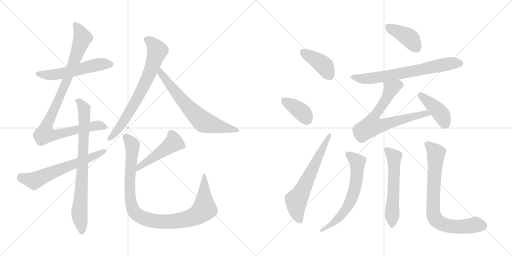
t = 0.00 s
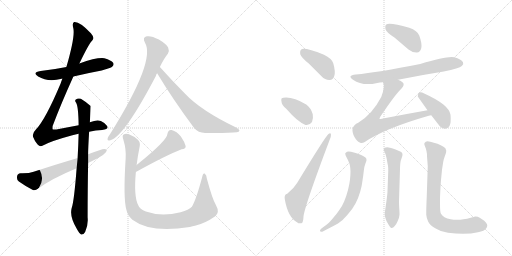
t = 2.76 s
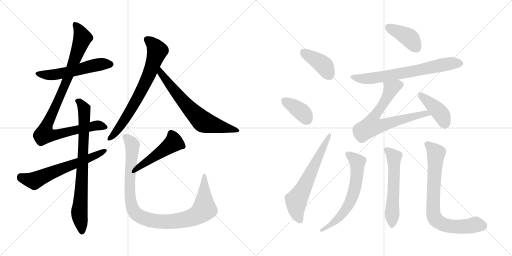
t = 5.52 s
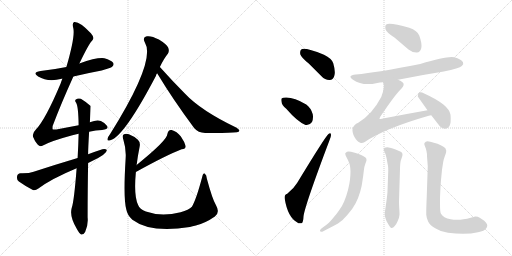
t = 8.28 s
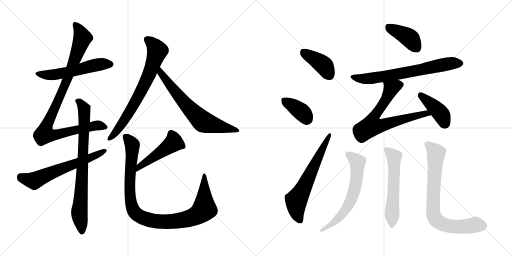
t = 11.03 s
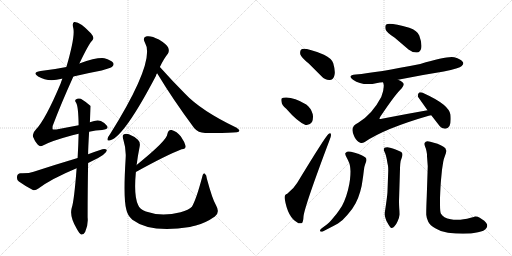
t = 13.79 s

The animated SVG that drew these frames (rendered in a browser with its animation timeline set to each time). Animation: 18 CSS @keyframes rules; one cycle of 13.79 s.

<svg version="1.1" viewBox="0 0 2048 1024" xmlns="http://www.w3.org/2000/svg">
  <g stroke="lightgray" stroke-dasharray="1,1" stroke-width="1" transform="scale(4, 4)">
    <line x1="0" y1="0" x2="256" y2="256"></line>
    <line x1="256" y1="0" x2="0" y2="256"></line>
    <line x1="128" y1="0" x2="128" y2="256"></line>
    <line x1="0" y1="128" x2="256" y2="128"></line>
    <line x1="256" y1="0" x2="512" y2="256"></line>
    <line x1="512" y1="0" x2="256" y2="256"></line>
    <line x1="384" y1="0" x2="384" y2="256"></line>
    <line x1="256" y1="128" x2="512" y2="128"></line>
  </g>
<g transform="scale(1, -1) translate(0, -850)">
   <style type="text/css">
    @keyframes keyframes0 {
      from {
       stroke: black;
       stroke-dashoffset: 549;
       stroke-width: 128;
       }
       64% {
       animation-timing-function: step-end;
       stroke: black;
       stroke-dashoffset: 0;
       stroke-width: 128;
       }
       to {
       stroke: black;
       stroke-width: 1024;
       }
       }
       #make-me-a-hanzi-animation-0 {
         animation: keyframes0 0.696777s both;
         animation-delay: 0.000000s;
         animation-timing-function: linear;
       }
    @keyframes keyframes1 {
      from {
       stroke: black;
       stroke-dashoffset: 978;
       stroke-width: 128;
       }
       76% {
       animation-timing-function: step-end;
       stroke: black;
       stroke-dashoffset: 0;
       stroke-width: 128;
       }
       to {
       stroke: black;
       stroke-width: 1024;
       }
       }
       #make-me-a-hanzi-animation-1 {
         animation: keyframes1 1.045898s both;
         animation-delay: 0.696777s;
         animation-timing-function: linear;
       }
    @keyframes keyframes2 {
      from {
       stroke: black;
       stroke-dashoffset: 789;
       stroke-width: 128;
       }
       72% {
       animation-timing-function: step-end;
       stroke: black;
       stroke-dashoffset: 0;
       stroke-width: 128;
       }
       to {
       stroke: black;
       stroke-width: 1024;
       }
       }
       #make-me-a-hanzi-animation-2 {
         animation: keyframes2 0.892090s both;
         animation-delay: 1.742675s;
         animation-timing-function: linear;
       }
    @keyframes keyframes3 {
      from {
       stroke: black;
       stroke-dashoffset: 624;
       stroke-width: 128;
       }
       67% {
       animation-timing-function: step-end;
       stroke: black;
       stroke-dashoffset: 0;
       stroke-width: 128;
       }
       to {
       stroke: black;
       stroke-width: 1024;
       }
       }
       #make-me-a-hanzi-animation-3 {
         animation: keyframes3 0.757812s both;
         animation-delay: 2.634765s;
         animation-timing-function: linear;
       }
    @keyframes keyframes4 {
      from {
       stroke: black;
       stroke-dashoffset: 719;
       stroke-width: 128;
       }
       70% {
       animation-timing-function: step-end;
       stroke: black;
       stroke-dashoffset: 0;
       stroke-width: 128;
       }
       to {
       stroke: black;
       stroke-width: 1024;
       }
       }
       #make-me-a-hanzi-animation-4 {
         animation: keyframes4 0.835124s both;
         animation-delay: 3.392577s;
         animation-timing-function: linear;
       }
    @keyframes keyframes5 {
      from {
       stroke: black;
       stroke-dashoffset: 672;
       stroke-width: 128;
       }
       69% {
       animation-timing-function: step-end;
       stroke: black;
       stroke-dashoffset: 0;
       stroke-width: 128;
       }
       to {
       stroke: black;
       stroke-width: 1024;
       }
       }
       #make-me-a-hanzi-animation-5 {
         animation: keyframes5 0.796875s both;
         animation-delay: 4.227701s;
         animation-timing-function: linear;
       }
    @keyframes keyframes6 {
      from {
       stroke: black;
       stroke-dashoffset: 477;
       stroke-width: 128;
       }
       61% {
       animation-timing-function: step-end;
       stroke: black;
       stroke-dashoffset: 0;
       stroke-width: 128;
       }
       to {
       stroke: black;
       stroke-width: 1024;
       }
       }
       #make-me-a-hanzi-animation-6 {
         animation: keyframes6 0.638184s both;
         animation-delay: 5.024576s;
         animation-timing-function: linear;
       }
    @keyframes keyframes7 {
      from {
       stroke: black;
       stroke-dashoffset: 1006;
       stroke-width: 128;
       }
       77% {
       animation-timing-function: step-end;
       stroke: black;
       stroke-dashoffset: 0;
       stroke-width: 128;
       }
       to {
       stroke: black;
       stroke-width: 1024;
       }
       }
       #make-me-a-hanzi-animation-7 {
         animation: keyframes7 1.068685s both;
         animation-delay: 5.662760s;
         animation-timing-function: linear;
       }
    @keyframes keyframes8 {
      from {
       stroke: black;
       stroke-dashoffset: 401;
       stroke-width: 128;
       }
       57% {
       animation-timing-function: step-end;
       stroke: black;
       stroke-dashoffset: 0;
       stroke-width: 128;
       }
       to {
       stroke: black;
       stroke-width: 1024;
       }
       }
       #make-me-a-hanzi-animation-8 {
         animation: keyframes8 0.576335s both;
         animation-delay: 6.731445s;
         animation-timing-function: linear;
       }
    @keyframes keyframes9 {
      from {
       stroke: black;
       stroke-dashoffset: 378;
       stroke-width: 128;
       }
       55% {
       animation-timing-function: step-end;
       stroke: black;
       stroke-dashoffset: 0;
       stroke-width: 128;
       }
       to {
       stroke: black;
       stroke-width: 1024;
       }
       }
       #make-me-a-hanzi-animation-9 {
         animation: keyframes9 0.557617s both;
         animation-delay: 7.307780s;
         animation-timing-function: linear;
       }
    @keyframes keyframes10 {
      from {
       stroke: black;
       stroke-dashoffset: 632;
       stroke-width: 128;
       }
       67% {
       animation-timing-function: step-end;
       stroke: black;
       stroke-dashoffset: 0;
       stroke-width: 128;
       }
       to {
       stroke: black;
       stroke-width: 1024;
       }
       }
       #make-me-a-hanzi-animation-10 {
         animation: keyframes10 0.764323s both;
         animation-delay: 7.865397s;
         animation-timing-function: linear;
       }
    @keyframes keyframes11 {
      from {
       stroke: black;
       stroke-dashoffset: 402;
       stroke-width: 128;
       }
       57% {
       animation-timing-function: step-end;
       stroke: black;
       stroke-dashoffset: 0;
       stroke-width: 128;
       }
       to {
       stroke: black;
       stroke-width: 1024;
       }
       }
       #make-me-a-hanzi-animation-11 {
         animation: keyframes11 0.577148s both;
         animation-delay: 8.629720s;
         animation-timing-function: linear;
       }
    @keyframes keyframes12 {
      from {
       stroke: black;
       stroke-dashoffset: 689;
       stroke-width: 128;
       }
       69% {
       animation-timing-function: step-end;
       stroke: black;
       stroke-dashoffset: 0;
       stroke-width: 128;
       }
       to {
       stroke: black;
       stroke-width: 1024;
       }
       }
       #make-me-a-hanzi-animation-12 {
         animation: keyframes12 0.810710s both;
         animation-delay: 9.206868s;
         animation-timing-function: linear;
       }
    @keyframes keyframes13 {
      from {
       stroke: black;
       stroke-dashoffset: 701;
       stroke-width: 128;
       }
       70% {
       animation-timing-function: step-end;
       stroke: black;
       stroke-dashoffset: 0;
       stroke-width: 128;
       }
       to {
       stroke: black;
       stroke-width: 1024;
       }
       }
       #make-me-a-hanzi-animation-13 {
         animation: keyframes13 0.820475s both;
         animation-delay: 10.017578s;
         animation-timing-function: linear;
       }
    @keyframes keyframes14 {
      from {
       stroke: black;
       stroke-dashoffset: 412;
       stroke-width: 128;
       }
       57% {
       animation-timing-function: step-end;
       stroke: black;
       stroke-dashoffset: 0;
       stroke-width: 128;
       }
       to {
       stroke: black;
       stroke-width: 1024;
       }
       }
       #make-me-a-hanzi-animation-14 {
         animation: keyframes14 0.585286s both;
         animation-delay: 10.838053s;
         animation-timing-function: linear;
       }
    @keyframes keyframes15 {
      from {
       stroke: black;
       stroke-dashoffset: 639;
       stroke-width: 128;
       }
       68% {
       animation-timing-function: step-end;
       stroke: black;
       stroke-dashoffset: 0;
       stroke-width: 128;
       }
       to {
       stroke: black;
       stroke-width: 1024;
       }
       }
       #make-me-a-hanzi-animation-15 {
         animation: keyframes15 0.770020s both;
         animation-delay: 11.423339s;
         animation-timing-function: linear;
       }
    @keyframes keyframes16 {
      from {
       stroke: black;
       stroke-dashoffset: 578;
       stroke-width: 128;
       }
       65% {
       animation-timing-function: step-end;
       stroke: black;
       stroke-dashoffset: 0;
       stroke-width: 128;
       }
       to {
       stroke: black;
       stroke-width: 1024;
       }
       }
       #make-me-a-hanzi-animation-16 {
         animation: keyframes16 0.720378s both;
         animation-delay: 12.193359s;
         animation-timing-function: linear;
       }
    @keyframes keyframes17 {
      from {
       stroke: black;
       stroke-dashoffset: 770;
       stroke-width: 128;
       }
       71% {
       animation-timing-function: step-end;
       stroke: black;
       stroke-dashoffset: 0;
       stroke-width: 128;
       }
       to {
       stroke: black;
       stroke-width: 1024;
       }
       }
       #make-me-a-hanzi-animation-17 {
         animation: keyframes17 0.876628s both;
         animation-delay: 12.913737s;
         animation-timing-function: linear;
       }
</style>
<path d="M 293.5 544.0 Q 347.5 557.0 406.5 568.0 Q 443.5 578.0 448.5 583.0 Q 457.5 590.0 452.5 599.0 Q 445.5 609.0 417.5 617.0 Q 387.5 621.0 317.5 596.0 L 265.5 582.0 Q 216.5 572.0 162.5 566.0 Q 126.5 560.0 152.5 544.0 Q 192.5 520.0 246.5 535.0 Q 247.5 536.0 249.5 535.0 L 293.5 544.0 Z" fill="lightgray"></path> 
<path d="M 356.5 323.0 Q 383.5 329.0 408.5 330.0 Q 436.5 333.0 428.5 346.0 Q 419.5 359.0 403.5 366.0 Q 387.5 372.0 359.5 361.0 L 314.5 349.0 Q 274.5 342.0 225.5 332.0 Q 212.5 331.0 210.5 333.0 Q 209.5 334.0 210.5 346.0 Q 244.5 436.0 293.5 544.0 L 317.5 596.0 Q 356.5 677.0 367.5 686.0 Q 380.5 698.0 363.5 717.0 Q 318.5 765.0 296.5 762.0 Q 287.5 758.0 293.5 736.0 Q 300.5 702.0 265.5 582.0 L 249.5 535.0 Q 245.5 526.0 242.5 516.0 Q 181.5 371.0 143.5 332.0 Q 127.5 316.0 132.5 302.0 Q 139.5 283.0 150.5 272.0 Q 159.5 262.0 169.5 267.0 Q 203.5 286.0 289.5 309.0 Q 301.5 313.0 314.5 315.0 L 356.5 323.0 Z" fill="lightgray"></path> 
<path d="M 306.5 177.0 Q 296.5 45.0 286.5 17.0 Q 277.5 -17.0 307.5 -66.0 Q 317.5 -84.0 324.5 -88.0 Q 334.5 -89.0 340.5 -78.0 Q 353.5 -48.0 350.5 -20.0 Q 350.5 97.0 352.5 198.0 L 352.5 233.0 Q 352.5 258.0 356.5 323.0 L 359.5 361.0 Q 362.5 425.0 362.5 426.0 Q 340.5 445.0 323.5 455.0 Q 311.5 459.0 303.5 452.0 Q 297.5 448.0 304.5 439.0 Q 313.5 424.0 314.5 349.0 L 314.5 315.0 Q 313.5 272.0 310.5 218.0 L 306.5 177.0 Z" fill="lightgray"></path> 
<path d="M 352.5 198.0 Q 359.5 202.0 370.5 207.0 Q 427.5 234.0 427.5 250.0 Q 421.5 256.0 409.5 253.0 Q 381.5 244.0 352.5 233.0 L 310.5 218.0 Q 226.5 193.0 134.5 163.0 Q 115.5 156.0 82.5 157.0 Q 69.5 156.0 68.5 145.0 Q 65.5 132.0 75.5 124.0 Q 97.5 108.0 131.5 90.0 Q 141.5 87.0 153.5 96.0 Q 205.5 135.0 306.5 177.0 L 352.5 198.0 Z" fill="lightgray"></path> 
<path d="M 639.5 582.0 Q 655.5 616.0 671.5 635.0 Q 678.5 647.0 672.5 660.0 Q 666.5 673.0 635.5 692.0 Q 605.5 708.0 587.5 705.0 Q 568.5 701.0 579.5 680.0 Q 624.5 608.0 440.5 314.0 Q 431.5 302.0 430.5 296.0 Q 427.5 284.0 441.5 289.0 Q 496.5 304.0 623.5 546.0 Q 624.5 552.0 628.5 557.0 L 639.5 582.0 Z" fill="lightgray"></path> 
<path d="M 628.5 557.0 Q 692.5 451.0 776.5 338.0 Q 792.5 319.0 820.5 318.0 Q 916.5 317.0 947.5 321.0 Q 956.5 322.0 957.5 327.0 Q 958.5 331.0 946.5 339.0 Q 802.5 408.0 738.5 477.0 Q 690.5 525.0 639.5 582.0 C 619.5 604.0 612.5 583.0 628.5 557.0 Z" fill="lightgray"></path> 
<path d="M 543.5 162.0 Q 664.5 229.0 726.5 253.0 Q 744.5 254.0 742.5 266.0 Q 738.5 282.0 723.5 304.0 Q 707.5 325.0 686.5 330.0 Q 673.5 333.0 669.5 314.0 Q 670.5 290.0 546.5 190.0 C 523.5 171.0 517.5 147.0 543.5 162.0 Z" fill="lightgray"></path> 
<path d="M 546.5 190.0 Q 550.5 224.0 558.5 263.0 Q 562.5 281.0 551.5 291.0 Q 538.5 304.0 515.5 313.0 Q 502.5 317.0 494.5 312.0 Q 487.5 308.0 493.5 291.0 Q 505.5 252.0 502.5 215.0 Q 492.5 55.0 505.5 11.0 Q 509.5 -11.0 529.5 -29.0 Q 602.5 -84.0 759.5 -58.0 Q 769.5 -55.0 783.5 -52.0 Q 822.5 -42.0 859.5 -16.0 Q 880.5 0.0 864.5 28.0 Q 849.5 53.0 827.5 135.0 Q 826.5 151.0 818.5 156.0 Q 811.5 159.0 808.5 141.0 Q 784.5 51.0 767.5 23.0 Q 755.5 10.0 722.5 1.0 Q 644.5 -18.0 583.5 4.0 Q 558.5 14.0 552.5 30.0 Q 534.5 66.0 543.5 162.0 L 546.5 190.0 Z" fill="lightgray"></path> 
<path d="M 1235.0 596.5 L 1286.0 545.5 Q 1301.0 529.5 1319.0 530.5 Q 1332.0 531.5 1337.0 546.5 Q 1343.0 562.5 1333.0 597.5 Q 1327.0 616.5 1296.0 631.5 Q 1218.0 661.5 1205.0 652.5 Q 1199.0 648.5 1201.0 633.5 Q 1205.0 620.5 1235.0 596.5 Z" fill="lightgray"></path> 
<path d="M 1145.0 415.5 Q 1190.0 363.5 1222.0 350.5 Q 1238.0 347.5 1248.0 362.5 Q 1254.0 375.5 1251.0 393.5 Q 1244.0 418.5 1225.0 432.5 Q 1170.0 465.5 1133.0 459.5 Q 1130.0 459.5 1130.0 458.5 Q 1123.0 457.5 1126.0 443.5 Q 1127.0 430.5 1145.0 415.5 Z" fill="lightgray"></path> 
<path d="M 1149.0 75.5 Q 1136.0 72.5 1139.0 54.5 Q 1151.0 -17.5 1188.0 -38.5 Q 1195.0 -45.5 1206.0 -42.5 Q 1213.0 -41.5 1214.0 -15.5 Q 1218.0 24.5 1318.0 289.5 Q 1325.0 305.5 1324.0 311.5 Q 1323.0 321.5 1314.0 314.5 Q 1302.0 305.5 1189.0 119.5 Q 1176.0 97.5 1149.0 75.5 Z" fill="lightgray"></path> 
<path d="M 1579.0 699.5 L 1634.0 652.5 Q 1650.0 639.5 1668.0 640.5 Q 1681.0 641.5 1685.0 657.5 Q 1689.0 675.5 1677.0 708.5 Q 1670.0 727.5 1637.0 739.5 Q 1561.0 760.5 1545.0 752.5 Q 1539.0 748.5 1542.0 733.5 Q 1546.0 720.5 1579.0 699.5 Z" fill="lightgray"></path> 
<path d="M 1592.0 531.5 Q 1680.0 549.5 1775.0 564.5 Q 1838.0 577.5 1847.0 586.5 Q 1856.0 593.5 1852.0 601.5 Q 1845.0 613.5 1817.0 621.5 Q 1790.0 627.5 1681.0 594.5 Q 1510.0 560.5 1423.0 552.5 Q 1387.0 548.5 1412.0 531.5 Q 1451.0 504.5 1509.0 518.5 Q 1519.0 521.5 1532.0 521.5 L 1592.0 531.5 Z" fill="lightgray"></path> 
<path d="M 1710.0 409.5 Q 1619.0 393.5 1527.0 375.5 Q 1520.0 372.5 1518.0 375.5 Q 1517.0 376.5 1521.0 383.5 Q 1582.0 474.5 1607.0 497.5 Q 1620.0 512.5 1611.0 520.5 Q 1605.0 527.5 1592.0 531.5 C 1565.0 544.5 1526.0 550.5 1532.0 521.5 Q 1541.0 503.5 1525.0 462.5 Q 1489.0 393.5 1433.0 359.5 Q 1396.0 343.5 1418.0 302.5 Q 1428.0 283.5 1441.0 279.5 Q 1448.0 276.5 1459.0 282.5 Q 1538.0 336.5 1715.0 387.5 Q 1719.0 388.5 1725.0 389.5 C 1754.0 396.5 1740.0 414.5 1710.0 409.5 Z" fill="lightgray"></path> 
<path d="M 1725.0 389.5 L 1753.0 353.5 Q 1763.0 337.5 1780.0 335.5 Q 1790.0 334.5 1798.0 346.5 Q 1805.0 359.5 1802.0 391.5 Q 1796.0 431.5 1699.0 475.5 Q 1684.0 482.5 1677.0 480.5 Q 1671.0 477.5 1671.0 464.5 L 1710.0 409.5 L 1725.0 389.5 Z" fill="lightgray"></path> 
<path d="M 1287.0 -62.5 Q 1280.0 -67.5 1280.0 -71.5 Q 1280.0 -73.5 1281.0 -74.5 Q 1283.0 -76.5 1286.0 -76.5 Q 1289.0 -76.5 1293.0 -74.5 L 1318.0 -61.5 Q 1332.0 -54.5 1352.0 -43.5 Q 1370.0 -32.5 1390.0 -8.5 Q 1410.0 13.5 1422.0 36.5 Q 1434.0 59.5 1441.0 84.5 Q 1448.0 109.5 1450.0 128.5 Q 1453.0 147.5 1455.0 165.5 Q 1456.0 182.5 1461.0 194.5 Q 1466.0 207.5 1466.0 209.5 Q 1466.0 213.5 1465.0 216.5 Q 1464.0 220.5 1454.0 225.5 Q 1446.0 231.5 1432.0 235.5 Q 1420.0 240.5 1404.0 243.5 Q 1398.0 244.5 1394.0 244.5 Q 1390.0 244.5 1388.0 243.5 Q 1384.0 241.5 1381.0 237.5 L 1381.0 235.5 Q 1381.0 230.5 1386.0 221.5 Q 1392.0 210.5 1396.0 200.5 Q 1401.0 189.5 1402.0 165.5 Q 1402.0 149.5 1400.0 132.5 Q 1398.0 114.5 1392.0 90.5 Q 1386.0 67.5 1377.0 45.5 Q 1368.0 23.5 1356.0 8.5 Q 1346.0 -6.5 1330.0 -24.5 Q 1315.0 -42.5 1306.0 -48.5 L 1287.0 -62.5 Z" fill="lightgray"></path> 
<path d="M 1600.0 175.5 Q 1600.0 181.5 1601.0 194.5 Q 1602.0 208.5 1607.0 219.5 Q 1610.0 228.5 1610.0 231.5 Q 1610.0 235.5 1608.0 239.5 Q 1605.0 243.5 1594.0 247.5 Q 1582.0 253.5 1571.0 256.5 Q 1560.0 260.5 1549.0 261.5 Q 1542.0 261.5 1538.0 259.5 Q 1536.0 257.5 1535.0 253.5 L 1535.0 252.5 Q 1535.0 248.5 1539.0 241.5 Q 1543.0 233.5 1547.0 214.5 Q 1550.0 195.5 1552.0 187.5 Q 1553.0 179.5 1553.0 167.5 L 1550.0 86.5 Q 1550.0 75.5 1545.0 40.5 L 1541.0 12.5 Q 1539.0 2.5 1539.0 -3.5 L 1539.0 -7.5 Q 1539.0 -14.5 1542.0 -22.5 Q 1544.0 -31.5 1551.0 -42.5 Q 1561.0 -61.5 1566.0 -61.5 L 1567.0 -61.5 Q 1573.0 -60.5 1578.0 -54.5 Q 1584.0 -49.5 1590.0 -35.5 Q 1597.0 -22.5 1598.0 -8.5 L 1598.0 -2.5 Q 1598.0 4.5 1597.0 16.5 Q 1596.0 33.5 1596.0 45.5 L 1600.0 175.5 Z" fill="lightgray"></path> 
<path d="M 1711.0 185.5 L 1707.0 65.5 Q 1705.0 19.5 1705.0 1.5 L 1705.0 -8.5 Q 1706.0 -22.5 1713.0 -36.5 Q 1720.0 -50.5 1741.0 -62.5 Q 1762.0 -76.5 1792.0 -80.5 Q 1823.0 -84.5 1852.0 -84.5 Q 1886.0 -84.5 1912.0 -78.5 Q 1938.0 -73.5 1945.0 -62.5 Q 1949.0 -57.5 1949.0 -51.5 Q 1949.0 -49.5 1948.0 -46.5 Q 1946.0 -40.5 1937.0 -32.5 L 1919.0 -20.5 Q 1911.0 -15.5 1903.0 -15.5 L 1900.0 -15.5 Q 1898.0 -16.5 1883.0 -20.5 Q 1868.0 -25.5 1854.0 -26.5 Q 1840.0 -28.5 1833.0 -28.5 L 1826.0 -28.5 Q 1814.0 -28.5 1803.0 -26.5 Q 1788.0 -24.5 1778.0 -18.5 Q 1768.0 -11.5 1764.0 -4.5 Q 1760.0 2.5 1760.0 33.5 L 1760.0 57.5 Q 1762.0 109.5 1764.0 130.5 L 1768.0 171.5 Q 1771.0 191.5 1773.0 203.5 Q 1775.0 215.5 1780.0 227.5 Q 1785.0 239.5 1785.0 246.5 Q 1785.0 248.5 1784.0 250.5 Q 1784.0 257.5 1774.0 263.5 Q 1764.0 269.5 1750.0 275.5 L 1721.0 283.5 Q 1715.0 285.5 1710.0 285.5 Q 1706.0 285.5 1703.0 283.5 Q 1698.0 280.5 1697.0 275.5 Q 1697.0 271.5 1701.0 262.5 Q 1705.0 253.5 1706.0 245.5 Q 1708.0 237.5 1708.0 225.5 Q 1709.0 213.5 1711.0 185.5 Z" fill="lightgray"></path> 
      <clipPath id="make-me-a-hanzi-clip-0">
      <path d="M 293.5 544.0 Q 347.5 557.0 406.5 568.0 Q 443.5 578.0 448.5 583.0 Q 457.5 590.0 452.5 599.0 Q 445.5 609.0 417.5 617.0 Q 387.5 621.0 317.5 596.0 L 265.5 582.0 Q 216.5 572.0 162.5 566.0 Q 126.5 560.0 152.5 544.0 Q 192.5 520.0 246.5 535.0 Q 247.5 536.0 249.5 535.0 L 293.5 544.0 Z" fill="lightgray"></path>
      </clipPath>
      <path clip-path="url(#make-me-a-hanzi-clip-0)" d="M 154.5 556.0 L 178.5 550.0 L 218.5 551.0 L 404.5 593.0 L 442.5 593.0 " fill="none" id="make-me-a-hanzi-animation-0" stroke-dasharray="421 842" stroke-linecap="round"></path>

      <clipPath id="make-me-a-hanzi-clip-1">
      <path d="M 356.5 323.0 Q 383.5 329.0 408.5 330.0 Q 436.5 333.0 428.5 346.0 Q 419.5 359.0 403.5 366.0 Q 387.5 372.0 359.5 361.0 L 314.5 349.0 Q 274.5 342.0 225.5 332.0 Q 212.5 331.0 210.5 333.0 Q 209.5 334.0 210.5 346.0 Q 244.5 436.0 293.5 544.0 L 317.5 596.0 Q 356.5 677.0 367.5 686.0 Q 380.5 698.0 363.5 717.0 Q 318.5 765.0 296.5 762.0 Q 287.5 758.0 293.5 736.0 Q 300.5 702.0 265.5 582.0 L 249.5 535.0 Q 245.5 526.0 242.5 516.0 Q 181.5 371.0 143.5 332.0 Q 127.5 316.0 132.5 302.0 Q 139.5 283.0 150.5 272.0 Q 159.5 262.0 169.5 267.0 Q 203.5 286.0 289.5 309.0 Q 301.5 313.0 314.5 315.0 L 356.5 323.0 Z" fill="lightgray"></path>
      </clipPath>
      <path clip-path="url(#make-me-a-hanzi-clip-1)" d="M 300.5 754.0 L 317.5 731.0 L 329.5 697.0 L 261.5 513.0 L 189.5 356.0 L 177.5 313.0 L 217.5 310.0 L 394.5 349.0 L 415.5 342.0 " fill="none" id="make-me-a-hanzi-animation-1" stroke-dasharray="850 1700" stroke-linecap="round"></path>

      <clipPath id="make-me-a-hanzi-clip-2">
      <path d="M 306.5 177.0 Q 296.5 45.0 286.5 17.0 Q 277.5 -17.0 307.5 -66.0 Q 317.5 -84.0 324.5 -88.0 Q 334.5 -89.0 340.5 -78.0 Q 353.5 -48.0 350.5 -20.0 Q 350.5 97.0 352.5 198.0 L 352.5 233.0 Q 352.5 258.0 356.5 323.0 L 359.5 361.0 Q 362.5 425.0 362.5 426.0 Q 340.5 445.0 323.5 455.0 Q 311.5 459.0 303.5 452.0 Q 297.5 448.0 304.5 439.0 Q 313.5 424.0 314.5 349.0 L 314.5 315.0 Q 313.5 272.0 310.5 218.0 L 306.5 177.0 Z" fill="lightgray"></path>
      </clipPath>
      <path clip-path="url(#make-me-a-hanzi-clip-2)" d="M 311.5 446.0 L 337.5 410.0 L 331.5 204.0 L 317.5 0.0 L 326.5 -78.0 " fill="none" id="make-me-a-hanzi-animation-2" stroke-dasharray="661 1322" stroke-linecap="round"></path>

      <clipPath id="make-me-a-hanzi-clip-3">
      <path d="M 352.5 198.0 Q 359.5 202.0 370.5 207.0 Q 427.5 234.0 427.5 250.0 Q 421.5 256.0 409.5 253.0 Q 381.5 244.0 352.5 233.0 L 310.5 218.0 Q 226.5 193.0 134.5 163.0 Q 115.5 156.0 82.5 157.0 Q 69.5 156.0 68.5 145.0 Q 65.5 132.0 75.5 124.0 Q 97.5 108.0 131.5 90.0 Q 141.5 87.0 153.5 96.0 Q 205.5 135.0 306.5 177.0 L 352.5 198.0 Z" fill="lightgray"></path>
      </clipPath>
      <path clip-path="url(#make-me-a-hanzi-clip-3)" d="M 81.5 144.0 L 136.5 127.0 L 209.5 161.0 L 375.5 223.0 L 421.5 248.0 " fill="none" id="make-me-a-hanzi-animation-3" stroke-dasharray="496 992" stroke-linecap="round"></path>

      <clipPath id="make-me-a-hanzi-clip-4">
      <path d="M 639.5 582.0 Q 655.5 616.0 671.5 635.0 Q 678.5 647.0 672.5 660.0 Q 666.5 673.0 635.5 692.0 Q 605.5 708.0 587.5 705.0 Q 568.5 701.0 579.5 680.0 Q 624.5 608.0 440.5 314.0 Q 431.5 302.0 430.5 296.0 Q 427.5 284.0 441.5 289.0 Q 496.5 304.0 623.5 546.0 Q 624.5 552.0 628.5 557.0 L 639.5 582.0 Z" fill="lightgray"></path>
      </clipPath>
      <path clip-path="url(#make-me-a-hanzi-clip-4)" d="M 589.5 691.0 L 607.5 679.0 L 629.5 647.0 L 600.5 563.0 L 573.5 500.0 L 512.5 392.0 L 466.5 325.0 L 438.5 297.0 " fill="none" id="make-me-a-hanzi-animation-4" stroke-dasharray="591 1182" stroke-linecap="round"></path>

      <clipPath id="make-me-a-hanzi-clip-5">
      <path d="M 628.5 557.0 Q 692.5 451.0 776.5 338.0 Q 792.5 319.0 820.5 318.0 Q 916.5 317.0 947.5 321.0 Q 956.5 322.0 957.5 327.0 Q 958.5 331.0 946.5 339.0 Q 802.5 408.0 738.5 477.0 Q 690.5 525.0 639.5 582.0 C 619.5 604.0 612.5 583.0 628.5 557.0 Z" fill="lightgray"></path>
      </clipPath>
      <path clip-path="url(#make-me-a-hanzi-clip-5)" d="M 641.5 574.0 L 645.5 556.0 L 698.5 486.0 L 806.5 368.0 L 832.5 356.0 L 950.5 327.0 " fill="none" id="make-me-a-hanzi-animation-5" stroke-dasharray="544 1088" stroke-linecap="round"></path>

      <clipPath id="make-me-a-hanzi-clip-6">
      <path d="M 543.5 162.0 Q 664.5 229.0 726.5 253.0 Q 744.5 254.0 742.5 266.0 Q 738.5 282.0 723.5 304.0 Q 707.5 325.0 686.5 330.0 Q 673.5 333.0 669.5 314.0 Q 670.5 290.0 546.5 190.0 C 523.5 171.0 517.5 147.0 543.5 162.0 Z" fill="lightgray"></path>
      </clipPath>
      <path clip-path="url(#make-me-a-hanzi-clip-6)" d="M 730.5 265.0 L 693.5 279.0 L 563.5 189.0 L 552.5 168.0 " fill="none" id="make-me-a-hanzi-animation-6" stroke-dasharray="349 698" stroke-linecap="round"></path>

      <clipPath id="make-me-a-hanzi-clip-7">
      <path d="M 546.5 190.0 Q 550.5 224.0 558.5 263.0 Q 562.5 281.0 551.5 291.0 Q 538.5 304.0 515.5 313.0 Q 502.5 317.0 494.5 312.0 Q 487.5 308.0 493.5 291.0 Q 505.5 252.0 502.5 215.0 Q 492.5 55.0 505.5 11.0 Q 509.5 -11.0 529.5 -29.0 Q 602.5 -84.0 759.5 -58.0 Q 769.5 -55.0 783.5 -52.0 Q 822.5 -42.0 859.5 -16.0 Q 880.5 0.0 864.5 28.0 Q 849.5 53.0 827.5 135.0 Q 826.5 151.0 818.5 156.0 Q 811.5 159.0 808.5 141.0 Q 784.5 51.0 767.5 23.0 Q 755.5 10.0 722.5 1.0 Q 644.5 -18.0 583.5 4.0 Q 558.5 14.0 552.5 30.0 Q 534.5 66.0 543.5 162.0 L 546.5 190.0 Z" fill="lightgray"></path>
      </clipPath>
      <path clip-path="url(#make-me-a-hanzi-clip-7)" d="M 502.5 303.0 L 529.5 271.0 L 518.5 118.0 L 524.5 35.0 L 536.5 4.0 L 568.5 -20.0 L 627.5 -36.0 L 689.5 -36.0 L 744.5 -28.0 L 799.5 -3.0 L 817.5 16.0 L 817.5 149.0 " fill="none" id="make-me-a-hanzi-animation-7" stroke-dasharray="878 1756" stroke-linecap="round"></path>

      <clipPath id="make-me-a-hanzi-clip-8">
      <path d="M 1235.0 596.5 L 1286.0 545.5 Q 1301.0 529.5 1319.0 530.5 Q 1332.0 531.5 1337.0 546.5 Q 1343.0 562.5 1333.0 597.5 Q 1327.0 616.5 1296.0 631.5 Q 1218.0 661.5 1205.0 652.5 Q 1199.0 648.5 1201.0 633.5 Q 1205.0 620.5 1235.0 596.5 Z" fill="lightgray"></path>
      </clipPath>
      <path clip-path="url(#make-me-a-hanzi-clip-8)" d="M 1211.0 644.5 L 1293.0 590.5 L 1317.0 550.5 " fill="none" id="make-me-a-hanzi-animation-8" stroke-dasharray="273 546" stroke-linecap="round"></path>

      <clipPath id="make-me-a-hanzi-clip-9">
      <path d="M 1145.0 415.5 Q 1190.0 363.5 1222.0 350.5 Q 1238.0 347.5 1248.0 362.5 Q 1254.0 375.5 1251.0 393.5 Q 1244.0 418.5 1225.0 432.5 Q 1170.0 465.5 1133.0 459.5 Q 1130.0 459.5 1130.0 458.5 Q 1123.0 457.5 1126.0 443.5 Q 1127.0 430.5 1145.0 415.5 Z" fill="lightgray"></path>
      </clipPath>
      <path clip-path="url(#make-me-a-hanzi-clip-9)" d="M 1135.0 449.5 L 1200.0 408.5 L 1227.0 372.5 " fill="none" id="make-me-a-hanzi-animation-9" stroke-dasharray="250 500" stroke-linecap="round"></path>

      <clipPath id="make-me-a-hanzi-clip-10">
      <path d="M 1149.0 75.5 Q 1136.0 72.5 1139.0 54.5 Q 1151.0 -17.5 1188.0 -38.5 Q 1195.0 -45.5 1206.0 -42.5 Q 1213.0 -41.5 1214.0 -15.5 Q 1218.0 24.5 1318.0 289.5 Q 1325.0 305.5 1324.0 311.5 Q 1323.0 321.5 1314.0 314.5 Q 1302.0 305.5 1189.0 119.5 Q 1176.0 97.5 1149.0 75.5 Z" fill="lightgray"></path>
      </clipPath>
      <path clip-path="url(#make-me-a-hanzi-clip-10)" d="M 1200.0 -32.5 L 1188.0 -3.5 L 1185.0 48.5 L 1318.0 308.5 " fill="none" id="make-me-a-hanzi-animation-10" stroke-dasharray="504 1008" stroke-linecap="round"></path>

      <clipPath id="make-me-a-hanzi-clip-11">
      <path d="M 1579.0 699.5 L 1634.0 652.5 Q 1650.0 639.5 1668.0 640.5 Q 1681.0 641.5 1685.0 657.5 Q 1689.0 675.5 1677.0 708.5 Q 1670.0 727.5 1637.0 739.5 Q 1561.0 760.5 1545.0 752.5 Q 1539.0 748.5 1542.0 733.5 Q 1546.0 720.5 1579.0 699.5 Z" fill="lightgray"></path>
      </clipPath>
      <path clip-path="url(#make-me-a-hanzi-clip-11)" d="M 1551.0 744.5 L 1638.0 698.5 L 1666.0 659.5 " fill="none" id="make-me-a-hanzi-animation-11" stroke-dasharray="274 548" stroke-linecap="round"></path>

      <clipPath id="make-me-a-hanzi-clip-12">
      <path d="M 1592.0 531.5 Q 1680.0 549.5 1775.0 564.5 Q 1838.0 577.5 1847.0 586.5 Q 1856.0 593.5 1852.0 601.5 Q 1845.0 613.5 1817.0 621.5 Q 1790.0 627.5 1681.0 594.5 Q 1510.0 560.5 1423.0 552.5 Q 1387.0 548.5 1412.0 531.5 Q 1451.0 504.5 1509.0 518.5 Q 1519.0 521.5 1532.0 521.5 L 1592.0 531.5 Z" fill="lightgray"></path>
      </clipPath>
      <path clip-path="url(#make-me-a-hanzi-clip-12)" d="M 1414.0 543.5 L 1436.0 536.5 L 1483.0 536.5 L 1787.0 594.5 L 1840.0 597.5 " fill="none" id="make-me-a-hanzi-animation-12" stroke-dasharray="561 1122" stroke-linecap="round"></path>

      <clipPath id="make-me-a-hanzi-clip-13">
      <path d="M 1710.0 409.5 Q 1619.0 393.5 1527.0 375.5 Q 1520.0 372.5 1518.0 375.5 Q 1517.0 376.5 1521.0 383.5 Q 1582.0 474.5 1607.0 497.5 Q 1620.0 512.5 1611.0 520.5 Q 1605.0 527.5 1592.0 531.5 C 1565.0 544.5 1526.0 550.5 1532.0 521.5 Q 1541.0 503.5 1525.0 462.5 Q 1489.0 393.5 1433.0 359.5 Q 1396.0 343.5 1418.0 302.5 Q 1428.0 283.5 1441.0 279.5 Q 1448.0 276.5 1459.0 282.5 Q 1538.0 336.5 1715.0 387.5 Q 1719.0 388.5 1725.0 389.5 C 1754.0 396.5 1740.0 414.5 1710.0 409.5 Z" fill="lightgray"></path>
      </clipPath>
      <path clip-path="url(#make-me-a-hanzi-clip-13)" d="M 1599.0 510.5 L 1574.0 501.5 L 1560.0 486.5 L 1537.0 439.5 L 1491.0 373.5 L 1487.0 347.5 L 1532.0 349.5 L 1689.0 394.5 L 1719.0 392.5 " fill="none" id="make-me-a-hanzi-animation-13" stroke-dasharray="573 1146" stroke-linecap="round"></path>

      <clipPath id="make-me-a-hanzi-clip-14">
      <path d="M 1725.0 389.5 L 1753.0 353.5 Q 1763.0 337.5 1780.0 335.5 Q 1790.0 334.5 1798.0 346.5 Q 1805.0 359.5 1802.0 391.5 Q 1796.0 431.5 1699.0 475.5 Q 1684.0 482.5 1677.0 480.5 Q 1671.0 477.5 1671.0 464.5 L 1710.0 409.5 L 1725.0 389.5 Z" fill="lightgray"></path>
      </clipPath>
      <path clip-path="url(#make-me-a-hanzi-clip-14)" d="M 1681.0 472.5 L 1760.0 399.5 L 1780.0 355.5 " fill="none" id="make-me-a-hanzi-animation-14" stroke-dasharray="284 568" stroke-linecap="round"></path>

      <clipPath id="make-me-a-hanzi-clip-15">
      <path d="M 1287.0 -62.5 Q 1280.0 -67.5 1280.0 -71.5 Q 1280.0 -73.5 1281.0 -74.5 Q 1283.0 -76.5 1286.0 -76.5 Q 1289.0 -76.5 1293.0 -74.5 L 1318.0 -61.5 Q 1332.0 -54.5 1352.0 -43.5 Q 1370.0 -32.5 1390.0 -8.5 Q 1410.0 13.5 1422.0 36.5 Q 1434.0 59.5 1441.0 84.5 Q 1448.0 109.5 1450.0 128.5 Q 1453.0 147.5 1455.0 165.5 Q 1456.0 182.5 1461.0 194.5 Q 1466.0 207.5 1466.0 209.5 Q 1466.0 213.5 1465.0 216.5 Q 1464.0 220.5 1454.0 225.5 Q 1446.0 231.5 1432.0 235.5 Q 1420.0 240.5 1404.0 243.5 Q 1398.0 244.5 1394.0 244.5 Q 1390.0 244.5 1388.0 243.5 Q 1384.0 241.5 1381.0 237.5 L 1381.0 235.5 Q 1381.0 230.5 1386.0 221.5 Q 1392.0 210.5 1396.0 200.5 Q 1401.0 189.5 1402.0 165.5 Q 1402.0 149.5 1400.0 132.5 Q 1398.0 114.5 1392.0 90.5 Q 1386.0 67.5 1377.0 45.5 Q 1368.0 23.5 1356.0 8.5 Q 1346.0 -6.5 1330.0 -24.5 Q 1315.0 -42.5 1306.0 -48.5 L 1287.0 -62.5 Z" fill="lightgray"></path>
      </clipPath>
      <path clip-path="url(#make-me-a-hanzi-clip-15)" d="M 1388.0 236.5 L 1430.0 202.5 L 1423.0 112.5 L 1405.0 52.5 L 1363.0 -12.5 L 1329.0 -44.5 L 1285.0 -71.5 " fill="none" id="make-me-a-hanzi-animation-15" stroke-dasharray="511 1022" stroke-linecap="round"></path>

      <clipPath id="make-me-a-hanzi-clip-16">
      <path d="M 1600.0 175.5 Q 1600.0 181.5 1601.0 194.5 Q 1602.0 208.5 1607.0 219.5 Q 1610.0 228.5 1610.0 231.5 Q 1610.0 235.5 1608.0 239.5 Q 1605.0 243.5 1594.0 247.5 Q 1582.0 253.5 1571.0 256.5 Q 1560.0 260.5 1549.0 261.5 Q 1542.0 261.5 1538.0 259.5 Q 1536.0 257.5 1535.0 253.5 L 1535.0 252.5 Q 1535.0 248.5 1539.0 241.5 Q 1543.0 233.5 1547.0 214.5 Q 1550.0 195.5 1552.0 187.5 Q 1553.0 179.5 1553.0 167.5 L 1550.0 86.5 Q 1550.0 75.5 1545.0 40.5 L 1541.0 12.5 Q 1539.0 2.5 1539.0 -3.5 L 1539.0 -7.5 Q 1539.0 -14.5 1542.0 -22.5 Q 1544.0 -31.5 1551.0 -42.5 Q 1561.0 -61.5 1566.0 -61.5 L 1567.0 -61.5 Q 1573.0 -60.5 1578.0 -54.5 Q 1584.0 -49.5 1590.0 -35.5 Q 1597.0 -22.5 1598.0 -8.5 L 1598.0 -2.5 Q 1598.0 4.5 1597.0 16.5 Q 1596.0 33.5 1596.0 45.5 L 1600.0 175.5 Z" fill="lightgray"></path>
      </clipPath>
      <path clip-path="url(#make-me-a-hanzi-clip-16)" d="M 1544.0 253.5 L 1576.0 222.5 L 1567.0 -54.5 " fill="none" id="make-me-a-hanzi-animation-16" stroke-dasharray="450 900" stroke-linecap="round"></path>

      <clipPath id="make-me-a-hanzi-clip-17">
      <path d="M 1711.0 185.5 L 1707.0 65.5 Q 1705.0 19.5 1705.0 1.5 L 1705.0 -8.5 Q 1706.0 -22.5 1713.0 -36.5 Q 1720.0 -50.5 1741.0 -62.5 Q 1762.0 -76.5 1792.0 -80.5 Q 1823.0 -84.5 1852.0 -84.5 Q 1886.0 -84.5 1912.0 -78.5 Q 1938.0 -73.5 1945.0 -62.5 Q 1949.0 -57.5 1949.0 -51.5 Q 1949.0 -49.5 1948.0 -46.5 Q 1946.0 -40.5 1937.0 -32.5 L 1919.0 -20.5 Q 1911.0 -15.5 1903.0 -15.5 L 1900.0 -15.5 Q 1898.0 -16.5 1883.0 -20.5 Q 1868.0 -25.5 1854.0 -26.5 Q 1840.0 -28.5 1833.0 -28.5 L 1826.0 -28.5 Q 1814.0 -28.5 1803.0 -26.5 Q 1788.0 -24.5 1778.0 -18.5 Q 1768.0 -11.5 1764.0 -4.5 Q 1760.0 2.5 1760.0 33.5 L 1760.0 57.5 Q 1762.0 109.5 1764.0 130.5 L 1768.0 171.5 Q 1771.0 191.5 1773.0 203.5 Q 1775.0 215.5 1780.0 227.5 Q 1785.0 239.5 1785.0 246.5 Q 1785.0 248.5 1784.0 250.5 Q 1784.0 257.5 1774.0 263.5 Q 1764.0 269.5 1750.0 275.5 L 1721.0 283.5 Q 1715.0 285.5 1710.0 285.5 Q 1706.0 285.5 1703.0 283.5 Q 1698.0 280.5 1697.0 275.5 Q 1697.0 271.5 1701.0 262.5 Q 1705.0 253.5 1706.0 245.5 Q 1708.0 237.5 1708.0 225.5 Q 1709.0 213.5 1711.0 185.5 Z" fill="lightgray"></path>
      </clipPath>
      <path clip-path="url(#make-me-a-hanzi-clip-17)" d="M 1710.0 272.5 L 1744.0 237.5 L 1733.0 51.5 L 1733.0 5.5 L 1741.0 -24.5 L 1761.0 -41.5 L 1790.0 -52.5 L 1845.0 -56.5 L 1903.0 -47.5 L 1933.0 -52.5 " fill="none" id="make-me-a-hanzi-animation-17" stroke-dasharray="642 1284" stroke-linecap="round"></path>

</g>
</svg>
